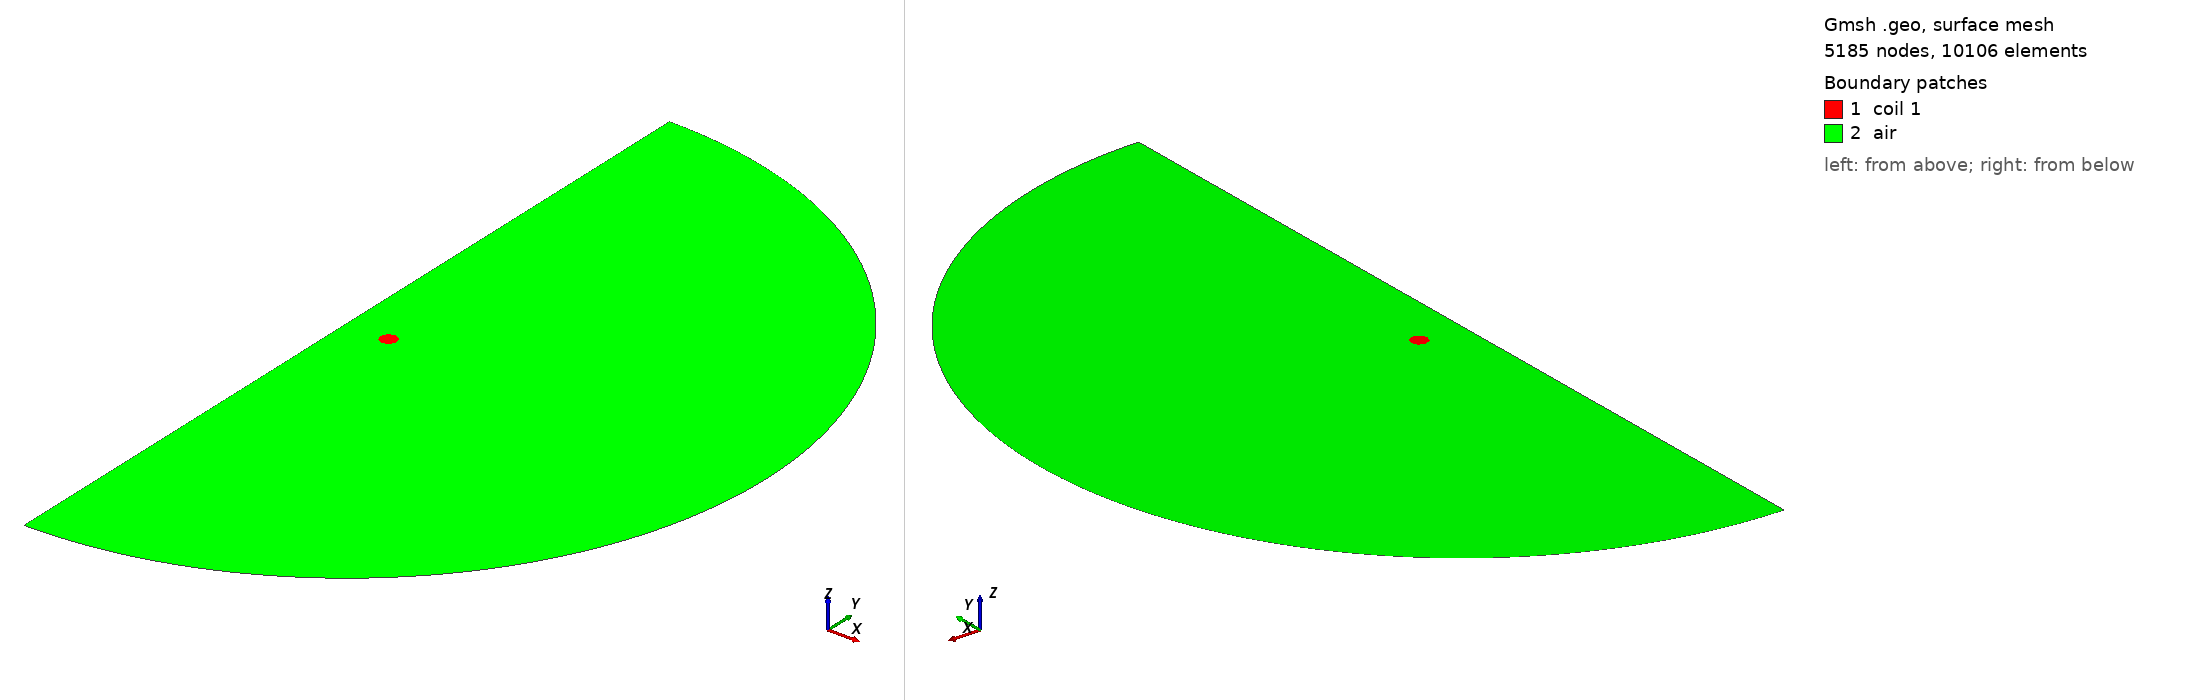

Gmsh geometry script, surface-meshed: 5185 nodes, 10106 surface elements. Boundary patches (legend numbers): 1 coil 1, 2 air. Left view from above one corner, right view from below the opposite corner. Legend entries are the model's physical surfaces. The drawing asked Gmsh for element sizes between 1% and 20% of the model's largest extent; the script's own settings can give other sizes.

=== circle-in-halfcircle.geo (drawn) ===
Function MyCircle
  // Given a zshift and two radii rad and xshift, and a zshift, this
  // creates a torus parallel to the x-y-plane.
  // The points:
  tp1 = newp;
  Point(tp1) = {xshift,yshift,z,lcar};
  tp2 = newp;
  Point(tp2) = {rad+xshift,yshift,z,lcar};
  tp3 = newp;
  Point(tp3) = {xshift,yshift+rad,z,lcar};
  tp4 = newp;
  Point(tp4) = {xshift,yshift-rad,z,lcar};
  tp5 = newp;
  Point(tp5) = {-rad+xshift,yshift,z,lcar};

  // Build circle from arcs.
  tc1 = newc;
  Circle(tc1) = {tp2,tp1,tp3};
  tc2 = newc;
  Circle(tc2) = {tp3,tp1,tp5};
  tc3 = newc;
  Circle(tc3) = {tp5,tp1,tp4};
  tc4 = newc;
  Circle(tc4) = {tp4,tp1,tp2};

  theloops[t] = newreg;
  Line Loop(theloops[t]) = {tc1,tc2,tc3,tc4};
  surf1 = news;
  Plane Surface(surf1) = {theloops[t]};

  // Name the circles.
  Physical Surface(Sprintf("coil %g", t)) = surf1;
Return

z = 0.0;
lcar = 1.0e-2;
lcar_air = 10 * lcar;

// Circles (coils).
t = 1;
rad = 0.1;
xshift = 0.5;
yshift = 0.0;
Call MyCircle;


// Hold-allg halfcircle.
t = 0;
rad = 5.0;

// Define the points for the double rectangle.
cp1 = newp;
Point(cp1) = {0.0,-rad,z,lcar_air};
cp2 = newp;
Point(cp2) = {rad,0.0,z,lcar_air};
cp3 = newp;
Point(cp3) = {0.0,rad,z,lcar_air};
cc = newp;
Point(cc) = {0.0,0.0,z,lcar_air};

// Lines.
cl1 = newc;
Circle(cl1) = {cp1,cc,cp2};
cl2 = newc;
Circle(cl2) = {cp2,cc,cp3};
cl3 = newc;
Line(cl3) = {cp3,cp1};

theloops[t] = newreg;
Line Loop(theloops[t]) = {cl1,cl2,cl3};
air = news;
Plane Surface(air) = {theloops[]};
Physical Surface(Sprintf("air")) = air;
